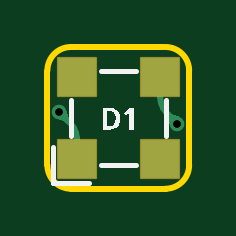
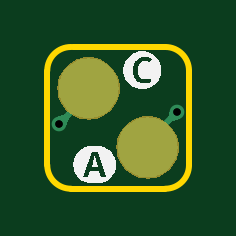
Circuit board: 11 layer files. Board 6.0 x 6.0 mm.
- drill: Drill_PTH_Through.DRL (293 bytes)
- drill: Drill_PTH_Through_Via.DRL (297 bytes)
- outline: Gerber_BoardOutlineLayer.GKO (787 bytes)
- bottom_copper: Gerber_BottomLayer.GBL (3485 bytes)
- paste: Gerber_BottomPasteMaskLayer.GBP (2515 bytes)
- bottom_silk: Gerber_BottomSilkscreenLayer.GBO (5397 bytes)
- bottom_mask: Gerber_BottomSolderMaskLayer.GBS (4522 bytes)
- top_copper: Gerber_TopLayer.GTL (1452 bytes)
- paste: Gerber_TopPasteMaskLayer.GTP (504 bytes)
- top_silk: Gerber_TopSilkscreenLayer.GTO (1771 bytes)
- top_mask: Gerber_TopSolderMaskLayer.GTS (742 bytes)

=== drill: Drill_PTH_Through.DRL ===
M48
METRIC,LZ,000.000
;FILE_FORMAT=3:3
;TYPE=PLATED
;Layer: PTH_Through
;EasyEDA v6.5.40, 2024-02-16 17:56:32
;3a8b1e04b7ed435a8d49abd4f33742c5,9a5be75d700b4a6385dc1106f27949ae,10
;Gerber Generator version 0.2
;Holesize 1 = 0.310 mm
T01C0.310
%
G05
G90
T01
X005500Y-003250
X000500Y-002750
M30

=== drill: Drill_PTH_Through_Via.DRL ===
M48
METRIC,LZ,000.000
;FILE_FORMAT=3:3
;TYPE=PLATED
;Layer: PTH_Through_Via
;EasyEDA v6.5.40, 2024-02-16 17:56:32
;3a8b1e04b7ed435a8d49abd4f33742c5,9a5be75d700b4a6385dc1106f27949ae,10
;Gerber Generator version 0.2
;Holesize 1 = 0.310 mm
T01C0.310
%
G05
G90
T01
X005500Y-003250
X000500Y-002750
M30

=== outline: Gerber_BoardOutlineLayer.GKO ===
G04 Layer: BoardOutlineLayer*
G04 EasyEDA v6.5.40, 2024-02-16 17:56:32*
G04 3a8b1e04b7ed435a8d49abd4f33742c5,9a5be75d700b4a6385dc1106f27949ae,10*
G04 Gerber Generator version 0.2*
G04 Scale: 100 percent, Rotated: No, Reflected: No *
G04 Dimensions in millimeters *
G04 leading zeros omitted , absolute positions ,4 integer and 5 decimal *
%FSLAX45Y45*%
%MOMM*%

%ADD10C,0.2540*%
D10*
X99999Y0D02*
G01*
X490499Y0D01*
X0Y-499998D02*
G01*
X0Y-99999D01*
X599996Y-99999D02*
G01*
X599998Y-499998D01*
X499998Y-599998D02*
G01*
X99999Y-599996D01*
G75*
G01*
X0Y-100000D02*
G02*
X100000Y0I100000J0D01*
G75*
G01*
X499999Y0D02*
G02*
X599999Y-100000I0J-100000D01*
G75*
G01*
X599996Y-499996D02*
G02*
X499996Y-599996I-100000J0D01*
G75*
G01*
X100000Y-599996D02*
G02*
X0Y-499996I0J100000D01*

%LPD*%
M02*

=== bottom_copper: Gerber_BottomLayer.GBL ===
G04 Layer: BottomLayer*
G04 EasyEDA v6.5.40, 2024-02-16 17:56:32*
G04 3a8b1e04b7ed435a8d49abd4f33742c5,9a5be75d700b4a6385dc1106f27949ae,10*
G04 Gerber Generator version 0.2*
G04 Scale: 100 percent, Rotated: No, Reflected: No *
G04 Dimensions in millimeters *
G04 leading zeros omitted , absolute positions ,4 integer and 5 decimal *
%FSLAX45Y45*%
%MOMM*%

%ADD10C,0.2500*%
%ADD11C,0.6200*%

%LPD*%
G36*
X39065Y-264058D02*
G01*
X39827Y-304292D01*
X60960Y-310997D01*
X65328Y-312826D01*
X69748Y-315163D01*
X74371Y-318262D01*
X79400Y-322376D01*
X84988Y-327710D01*
X102666Y-310032D01*
X97383Y-304393D01*
X93268Y-299364D01*
X90170Y-294741D01*
X87833Y-290372D01*
X86004Y-286004D01*
X79298Y-264820D01*
G37*
G36*
X515010Y-272338D02*
G01*
X497332Y-290017D01*
X502615Y-295656D01*
X506730Y-300634D01*
X509828Y-305257D01*
X512216Y-309676D01*
X514045Y-314045D01*
X520750Y-335178D01*
X560984Y-335940D01*
X560171Y-295706D01*
X539038Y-289001D01*
X534670Y-287172D01*
X530250Y-284835D01*
X525627Y-281736D01*
X520649Y-277622D01*
G37*
D10*
X49999Y-275000D02*
G01*
X170406Y-395406D01*
X175000Y-406499D01*
X175000Y-425000D01*
X549998Y-325000D02*
G01*
X429595Y-204596D01*
X425000Y-193504D01*
X425000Y-175000D01*
G36*
X302000Y-425000D02*
G01*
X301086Y-409684D01*
X298317Y-394596D01*
X293745Y-379966D01*
X287446Y-365970D01*
X279521Y-352864D01*
X270073Y-340774D01*
X259227Y-329928D01*
X247136Y-320479D01*
X234030Y-312554D01*
X220035Y-306255D01*
X205404Y-301683D01*
X190317Y-298914D01*
X175000Y-298000D01*
X175000Y-298000D01*
X159684Y-298914D01*
X144597Y-301683D01*
X129966Y-306255D01*
X115971Y-312554D01*
X102864Y-320479D01*
X90774Y-329928D01*
X79928Y-340774D01*
X70479Y-352864D01*
X62555Y-365970D01*
X56255Y-379966D01*
X51683Y-394596D01*
X48915Y-409684D01*
X48000Y-425000D01*
X48000Y-425000D01*
X48915Y-440316D01*
X51683Y-455404D01*
X56255Y-470034D01*
X62555Y-484030D01*
X70479Y-497136D01*
X79928Y-509226D01*
X90774Y-520072D01*
X102864Y-529521D01*
X115971Y-537446D01*
X129966Y-543745D01*
X144597Y-548317D01*
X159684Y-551086D01*
X175000Y-552000D01*
X175000Y-552000D01*
X190317Y-551086D01*
X205404Y-548317D01*
X220035Y-543745D01*
X234030Y-537446D01*
X247136Y-529521D01*
X259227Y-520072D01*
X270073Y-509226D01*
X279521Y-497136D01*
X287446Y-484030D01*
X293745Y-470034D01*
X298317Y-455404D01*
X301086Y-440316D01*
X302000Y-425000D01*
G37*
G36*
X552000Y-175000D02*
G01*
X551086Y-159684D01*
X548317Y-144597D01*
X543745Y-129966D01*
X537446Y-115971D01*
X529521Y-102864D01*
X520072Y-90774D01*
X509226Y-79928D01*
X497136Y-70479D01*
X484030Y-62555D01*
X470034Y-56255D01*
X455404Y-51683D01*
X440316Y-48915D01*
X425000Y-48000D01*
X425000Y-48000D01*
X409684Y-48915D01*
X394596Y-51683D01*
X379966Y-56255D01*
X365970Y-62555D01*
X352864Y-70479D01*
X340774Y-79928D01*
X329928Y-90774D01*
X320479Y-102864D01*
X312554Y-115971D01*
X306255Y-129966D01*
X301683Y-144597D01*
X298914Y-159684D01*
X298000Y-175000D01*
X298000Y-175000D01*
X298914Y-190317D01*
X301683Y-205404D01*
X306255Y-220035D01*
X312554Y-234030D01*
X320479Y-247136D01*
X329928Y-259227D01*
X340774Y-270073D01*
X352864Y-279521D01*
X365970Y-287446D01*
X379966Y-293745D01*
X394596Y-298317D01*
X409684Y-301086D01*
X425000Y-302000D01*
X425000Y-302000D01*
X440316Y-301086D01*
X455404Y-298317D01*
X470034Y-293745D01*
X484030Y-287446D01*
X497136Y-279521D01*
X509226Y-270073D01*
X520072Y-259227D01*
X529521Y-247136D01*
X537446Y-234030D01*
X543745Y-220035D01*
X548317Y-205404D01*
X551086Y-190317D01*
X552000Y-175000D01*
G37*
D11*
G01*
X550011Y-324993D03*
G01*
X50012Y-275005D03*
M02*

=== paste: Gerber_BottomPasteMaskLayer.GBP ===
G04 Layer: BottomPasteMaskLayer*
G04 EasyEDA v6.5.40, 2024-02-16 17:56:32*
G04 3a8b1e04b7ed435a8d49abd4f33742c5,9a5be75d700b4a6385dc1106f27949ae,10*
G04 Gerber Generator version 0.2*
G04 Scale: 100 percent, Rotated: No, Reflected: No *
G04 Dimensions in millimeters *
G04 leading zeros omitted , absolute positions ,4 integer and 5 decimal *
%FSLAX45Y45*%
%MOMM*%

%ADD10C,0.0001*%

%LPD*%
G36*
X302005Y-424992D02*
G01*
X301091Y-409676D01*
X298322Y-394588D01*
X293751Y-379958D01*
X287451Y-365963D01*
X279527Y-352856D01*
X270078Y-340766D01*
X259232Y-329920D01*
X247142Y-320471D01*
X234035Y-312546D01*
X220040Y-306247D01*
X205409Y-301675D01*
X190322Y-298907D01*
X175005Y-297992D01*
X159689Y-298907D01*
X144602Y-301675D01*
X129971Y-306247D01*
X115976Y-312546D01*
X102870Y-320471D01*
X90779Y-329920D01*
X79933Y-340766D01*
X70485Y-352856D01*
X62560Y-365963D01*
X56261Y-379958D01*
X51688Y-394588D01*
X48920Y-409676D01*
X48005Y-424992D01*
X48920Y-440309D01*
X51688Y-455396D01*
X56261Y-470027D01*
X62560Y-484022D01*
X70485Y-497128D01*
X79933Y-509219D01*
X90779Y-520064D01*
X102870Y-529513D01*
X115976Y-537438D01*
X129971Y-543737D01*
X144602Y-548309D01*
X159689Y-551078D01*
X175005Y-551992D01*
X190322Y-551078D01*
X205409Y-548309D01*
X220040Y-543737D01*
X234035Y-537438D01*
X247142Y-529513D01*
X259232Y-520064D01*
X270078Y-509219D01*
X279527Y-497128D01*
X287451Y-484022D01*
X293751Y-470027D01*
X298322Y-455396D01*
X301091Y-440309D01*
X302005Y-424992D01*
G37*
G36*
X551992Y-175005D02*
G01*
X551078Y-159689D01*
X548309Y-144602D01*
X543737Y-129971D01*
X537438Y-115976D01*
X529513Y-102870D01*
X520064Y-90779D01*
X509219Y-79933D01*
X497128Y-70485D01*
X484022Y-62560D01*
X470027Y-56261D01*
X455396Y-51688D01*
X440309Y-48920D01*
X424992Y-48005D01*
X409676Y-48920D01*
X394588Y-51688D01*
X379958Y-56261D01*
X365963Y-62560D01*
X352856Y-70485D01*
X340766Y-79933D01*
X329920Y-90779D01*
X320471Y-102870D01*
X312546Y-115976D01*
X306247Y-129971D01*
X301675Y-144602D01*
X298907Y-159689D01*
X297992Y-175005D01*
X298907Y-190322D01*
X301675Y-205409D01*
X306247Y-220040D01*
X312546Y-234035D01*
X320471Y-247142D01*
X329920Y-259232D01*
X340766Y-270078D01*
X352856Y-279527D01*
X365963Y-287451D01*
X379958Y-293751D01*
X394588Y-298322D01*
X409676Y-301091D01*
X424992Y-302005D01*
X440309Y-301091D01*
X455396Y-298322D01*
X470027Y-293751D01*
X484022Y-287451D01*
X497128Y-279527D01*
X509219Y-270078D01*
X520064Y-259232D01*
X529513Y-247142D01*
X537438Y-234035D01*
X543737Y-220040D01*
X548309Y-205409D01*
X551078Y-190322D01*
X551992Y-175005D01*
G37*
M02*

=== bottom_silk: Gerber_BottomSilkscreenLayer.GBO ===
G04 Layer: BottomSilkscreenLayer*
G04 EasyEDA v6.5.40, 2024-02-16 17:56:32*
G04 3a8b1e04b7ed435a8d49abd4f33742c5,9a5be75d700b4a6385dc1106f27949ae,10*
G04 Gerber Generator version 0.2*
G04 Scale: 100 percent, Rotated: No, Reflected: No *
G04 Dimensions in millimeters *
G04 leading zeros omitted , absolute positions ,4 integer and 5 decimal *
%FSLAX45Y45*%
%MOMM*%

%ADD10C,0.0001*%

%LPD*%
G36*
X196596Y-17780D02*
G01*
X190042Y-18034D01*
X183642Y-18846D01*
X177393Y-20116D01*
X171348Y-21844D01*
X165506Y-24079D01*
X159918Y-26720D01*
X154533Y-29768D01*
X149453Y-33172D01*
X144627Y-36982D01*
X140157Y-41148D01*
X135991Y-45669D01*
X133438Y-48869D01*
X158496Y-48869D01*
X161645Y-47294D01*
X165100Y-45872D01*
X172720Y-43535D01*
X180695Y-42214D01*
X188468Y-41757D01*
X194157Y-42011D01*
X199491Y-42773D01*
X204571Y-44043D01*
X209296Y-45821D01*
X213664Y-48056D01*
X217678Y-50698D01*
X221284Y-53797D01*
X224536Y-57251D01*
X227533Y-61214D01*
X230124Y-65532D01*
X232308Y-70104D01*
X234188Y-75031D01*
X235508Y-80264D01*
X236474Y-85750D01*
X237032Y-91541D01*
X237236Y-97637D01*
X236880Y-105765D01*
X235966Y-113385D01*
X234340Y-120497D01*
X232156Y-127101D01*
X229362Y-132994D01*
X225856Y-138226D01*
X221640Y-142798D01*
X216662Y-146659D01*
X211074Y-149656D01*
X204825Y-151790D01*
X197866Y-153111D01*
X190246Y-153517D01*
X182473Y-153212D01*
X175514Y-152247D01*
X168960Y-150672D01*
X162560Y-148437D01*
X162560Y-131673D01*
X168910Y-133908D01*
X175260Y-135483D01*
X181610Y-136652D01*
X187960Y-137007D01*
X192532Y-136753D01*
X196697Y-135890D01*
X200406Y-134467D01*
X203708Y-132435D01*
X206654Y-129794D01*
X209245Y-126644D01*
X211378Y-123037D01*
X213106Y-118973D01*
X214426Y-114300D01*
X215392Y-109220D01*
X215950Y-103632D01*
X216154Y-97637D01*
X216052Y-93218D01*
X215138Y-85090D01*
X214375Y-81381D01*
X213258Y-77825D01*
X210464Y-71475D01*
X208788Y-68681D01*
X206908Y-66294D01*
X204825Y-64160D01*
X202590Y-62331D01*
X200152Y-60807D01*
X197408Y-59588D01*
X194564Y-58724D01*
X191566Y-58216D01*
X188468Y-58013D01*
X182321Y-58521D01*
X176530Y-60045D01*
X170789Y-62382D01*
X165354Y-64871D01*
X158496Y-48869D01*
X133438Y-48869D01*
X128727Y-55575D01*
X125679Y-60909D01*
X123037Y-66548D01*
X120853Y-72390D01*
X119075Y-78435D01*
X117805Y-84632D01*
X117043Y-91033D01*
X116789Y-97586D01*
X117043Y-104139D01*
X117805Y-110540D01*
X119075Y-116789D01*
X120853Y-122834D01*
X123037Y-128676D01*
X125679Y-134264D01*
X128727Y-139649D01*
X132181Y-144729D01*
X135991Y-149555D01*
X140157Y-154025D01*
X144627Y-158191D01*
X149453Y-162001D01*
X154533Y-165455D01*
X159918Y-168503D01*
X165506Y-171145D01*
X171348Y-173329D01*
X177393Y-175056D01*
X183642Y-176377D01*
X190042Y-177139D01*
X199186Y-177393D01*
X205740Y-177139D01*
X212140Y-176377D01*
X218338Y-175056D01*
X224383Y-173329D01*
X230225Y-171145D01*
X235864Y-168503D01*
X241198Y-165455D01*
X246329Y-162001D01*
X251104Y-158191D01*
X255625Y-154025D01*
X259791Y-149555D01*
X263601Y-144729D01*
X267004Y-139649D01*
X270052Y-134264D01*
X272694Y-128676D01*
X274929Y-122834D01*
X276656Y-116789D01*
X277926Y-110540D01*
X278739Y-104139D01*
X278993Y-97586D01*
X278739Y-91033D01*
X277926Y-84632D01*
X276656Y-78435D01*
X274929Y-72390D01*
X272694Y-66548D01*
X270052Y-60909D01*
X267004Y-55575D01*
X263601Y-50444D01*
X259791Y-45669D01*
X255625Y-41148D01*
X251104Y-36982D01*
X246329Y-33172D01*
X241198Y-29768D01*
X235864Y-26720D01*
X230225Y-24079D01*
X224383Y-21844D01*
X218338Y-20116D01*
X212140Y-18846D01*
X205740Y-18034D01*
G37*
G36*
X388518Y-417779D02*
G01*
X381965Y-418033D01*
X375564Y-418846D01*
X369316Y-420116D01*
X363270Y-421843D01*
X357428Y-424078D01*
X351840Y-426720D01*
X346456Y-429768D01*
X341376Y-433171D01*
X336550Y-436981D01*
X332079Y-441147D01*
X327914Y-445668D01*
X324104Y-450443D01*
X320649Y-455574D01*
X317601Y-460908D01*
X314960Y-466547D01*
X312775Y-472389D01*
X310997Y-478434D01*
X309727Y-484632D01*
X308965Y-491032D01*
X308711Y-497585D01*
X308965Y-504139D01*
X309727Y-510540D01*
X310997Y-516788D01*
X312775Y-522833D01*
X314960Y-528675D01*
X317601Y-534263D01*
X320649Y-539648D01*
X324104Y-544728D01*
X327914Y-549554D01*
X330186Y-551992D01*
X350469Y-551992D01*
X387045Y-442772D01*
X411683Y-442772D01*
X448259Y-551992D01*
X426415Y-551992D01*
X418033Y-523290D01*
X380695Y-523290D01*
X372313Y-551992D01*
X330186Y-551992D01*
X332079Y-554024D01*
X336550Y-558190D01*
X341376Y-562000D01*
X346456Y-565454D01*
X351840Y-568502D01*
X357428Y-571144D01*
X363270Y-573328D01*
X369316Y-575056D01*
X375564Y-576376D01*
X381965Y-577138D01*
X388518Y-577392D01*
X410159Y-577392D01*
X416661Y-577138D01*
X423062Y-576376D01*
X429310Y-575056D01*
X435356Y-573328D01*
X441198Y-571144D01*
X446836Y-568502D01*
X452170Y-565454D01*
X457250Y-562000D01*
X462076Y-558190D01*
X466598Y-554024D01*
X470712Y-549554D01*
X474573Y-544728D01*
X477977Y-539648D01*
X481025Y-534263D01*
X483666Y-528675D01*
X485901Y-522833D01*
X487629Y-516788D01*
X488899Y-510540D01*
X489661Y-504139D01*
X489966Y-497585D01*
X489661Y-491032D01*
X488899Y-484632D01*
X487629Y-478434D01*
X485901Y-472389D01*
X483666Y-466547D01*
X481025Y-460908D01*
X477977Y-455574D01*
X474573Y-450443D01*
X470712Y-445668D01*
X466598Y-441147D01*
X462076Y-436981D01*
X457250Y-433171D01*
X452170Y-429768D01*
X446836Y-426720D01*
X441198Y-424078D01*
X435356Y-421843D01*
X429310Y-420116D01*
X423062Y-418846D01*
X416661Y-418033D01*
X410159Y-417779D01*
G37*
G36*
X399237Y-458520D02*
G01*
X394411Y-478332D01*
X385521Y-506526D01*
X412699Y-506526D01*
X402386Y-471932D01*
G37*
M02*

=== bottom_mask: Gerber_BottomSolderMaskLayer.GBS ===
G04 Layer: BottomSolderMaskLayer*
G04 EasyEDA v6.5.40, 2024-02-16 17:56:32*
G04 3a8b1e04b7ed435a8d49abd4f33742c5,9a5be75d700b4a6385dc1106f27949ae,10*
G04 Gerber Generator version 0.2*
G04 Scale: 100 percent, Rotated: No, Reflected: No *
G04 Dimensions in millimeters *
G04 leading zeros omitted , absolute positions ,4 integer and 5 decimal *
%FSLAX45Y45*%
%MOMM*%

%ADD10C,0.0001*%

%LPD*%
G36*
X174701Y-557072D02*
G01*
X159385Y-556158D01*
X158775Y-556082D01*
X143687Y-553313D01*
X143078Y-553161D01*
X128447Y-548589D01*
X127888Y-548360D01*
X113893Y-542061D01*
X113360Y-541781D01*
X100253Y-533857D01*
X99745Y-533527D01*
X87655Y-524078D01*
X87198Y-523646D01*
X76352Y-512800D01*
X75920Y-512343D01*
X66471Y-500253D01*
X66141Y-499745D01*
X58216Y-486638D01*
X57937Y-486105D01*
X51638Y-472109D01*
X51409Y-471551D01*
X46837Y-456920D01*
X46685Y-456311D01*
X43916Y-441223D01*
X43840Y-440613D01*
X42926Y-425297D01*
X42926Y-424687D01*
X43840Y-409371D01*
X43916Y-408762D01*
X46685Y-393674D01*
X46837Y-393064D01*
X51409Y-378434D01*
X51638Y-377875D01*
X57937Y-363880D01*
X58216Y-363346D01*
X66141Y-350240D01*
X66471Y-349732D01*
X75920Y-337642D01*
X76352Y-337185D01*
X87198Y-326339D01*
X87655Y-325907D01*
X99745Y-316458D01*
X100253Y-316128D01*
X113360Y-308203D01*
X113893Y-307924D01*
X127888Y-301625D01*
X128447Y-301396D01*
X143078Y-296824D01*
X143687Y-296671D01*
X158775Y-293903D01*
X159385Y-293827D01*
X174701Y-292912D01*
X175310Y-292912D01*
X190627Y-293827D01*
X191236Y-293903D01*
X206324Y-296671D01*
X206933Y-296824D01*
X221564Y-301396D01*
X222122Y-301625D01*
X236118Y-307924D01*
X236651Y-308203D01*
X249758Y-316128D01*
X250266Y-316458D01*
X262356Y-325907D01*
X262813Y-326339D01*
X273659Y-337185D01*
X274091Y-337642D01*
X283540Y-349732D01*
X283870Y-350240D01*
X291795Y-363346D01*
X292074Y-363880D01*
X298373Y-377875D01*
X298602Y-378434D01*
X303174Y-393064D01*
X303326Y-393674D01*
X306095Y-408762D01*
X306171Y-409371D01*
X307086Y-424687D01*
X307086Y-425297D01*
X306171Y-440613D01*
X306095Y-441223D01*
X303326Y-456311D01*
X303174Y-456920D01*
X298602Y-471551D01*
X298373Y-472109D01*
X292074Y-486105D01*
X291795Y-486638D01*
X283870Y-499745D01*
X283540Y-500253D01*
X274091Y-512343D01*
X273659Y-512800D01*
X262813Y-523646D01*
X262356Y-524078D01*
X250266Y-533527D01*
X249758Y-533857D01*
X236651Y-541781D01*
X236118Y-542061D01*
X222122Y-548360D01*
X221564Y-548589D01*
X206933Y-553161D01*
X206324Y-553313D01*
X191236Y-556082D01*
X190627Y-556158D01*
X175310Y-557072D01*
G37*
G36*
X424687Y-307086D02*
G01*
X409371Y-306171D01*
X408762Y-306095D01*
X393674Y-303326D01*
X393064Y-303174D01*
X378434Y-298602D01*
X377875Y-298373D01*
X363880Y-292074D01*
X363346Y-291795D01*
X350240Y-283870D01*
X349732Y-283540D01*
X337642Y-274091D01*
X337185Y-273659D01*
X326339Y-262813D01*
X325907Y-262356D01*
X316458Y-250266D01*
X316128Y-249758D01*
X308203Y-236651D01*
X307924Y-236118D01*
X301625Y-222122D01*
X301396Y-221564D01*
X296824Y-206933D01*
X296671Y-206324D01*
X293903Y-191236D01*
X293827Y-190627D01*
X292912Y-175310D01*
X292912Y-174701D01*
X293827Y-159385D01*
X293903Y-158775D01*
X296671Y-143687D01*
X296824Y-143078D01*
X301396Y-128447D01*
X301625Y-127888D01*
X307924Y-113893D01*
X308203Y-113360D01*
X316128Y-100253D01*
X316458Y-99745D01*
X325907Y-87655D01*
X326339Y-87198D01*
X337185Y-76352D01*
X337642Y-75920D01*
X349732Y-66471D01*
X350240Y-66141D01*
X363346Y-58216D01*
X363880Y-57937D01*
X377875Y-51638D01*
X378434Y-51409D01*
X393064Y-46837D01*
X393674Y-46685D01*
X408762Y-43916D01*
X409371Y-43840D01*
X424687Y-42926D01*
X425297Y-42926D01*
X440613Y-43840D01*
X441223Y-43916D01*
X456311Y-46685D01*
X456920Y-46837D01*
X471551Y-51409D01*
X472109Y-51638D01*
X486105Y-57937D01*
X486638Y-58216D01*
X499745Y-66141D01*
X500253Y-66471D01*
X512343Y-75920D01*
X512800Y-76352D01*
X523646Y-87198D01*
X524078Y-87655D01*
X533527Y-99745D01*
X533857Y-100253D01*
X541781Y-113360D01*
X542061Y-113893D01*
X548360Y-127888D01*
X548589Y-128447D01*
X553161Y-143078D01*
X553313Y-143687D01*
X556082Y-158775D01*
X556158Y-159385D01*
X557072Y-174701D01*
X557072Y-175310D01*
X556158Y-190627D01*
X556082Y-191236D01*
X553313Y-206324D01*
X553161Y-206933D01*
X548589Y-221564D01*
X548360Y-222122D01*
X542061Y-236118D01*
X541781Y-236651D01*
X533857Y-249758D01*
X533527Y-250266D01*
X524078Y-262356D01*
X523646Y-262813D01*
X512800Y-273659D01*
X512343Y-274091D01*
X500253Y-283540D01*
X499745Y-283870D01*
X486638Y-291795D01*
X486105Y-292074D01*
X472109Y-298373D01*
X471551Y-298602D01*
X456920Y-303174D01*
X456311Y-303326D01*
X441223Y-306095D01*
X440613Y-306171D01*
X425297Y-307086D01*
G37*
M02*

=== top_copper: Gerber_TopLayer.GTL ===
G04 Layer: TopLayer*
G04 EasyEDA v6.5.40, 2024-02-16 17:56:32*
G04 3a8b1e04b7ed435a8d49abd4f33742c5,9a5be75d700b4a6385dc1106f27949ae,10*
G04 Gerber Generator version 0.2*
G04 Scale: 100 percent, Rotated: No, Reflected: No *
G04 Dimensions in millimeters *
G04 leading zeros omitted , absolute positions ,4 integer and 5 decimal *
%FSLAX45Y45*%
%MOMM*%

%ADD10C,0.2500*%
%ADD11R,1.6000X1.6000*%
%ADD12C,0.6200*%

%LPD*%
G36*
X39065Y-264058D02*
G01*
X39827Y-304292D01*
X60960Y-310997D01*
X65328Y-312826D01*
X69748Y-315163D01*
X74371Y-318262D01*
X79400Y-322376D01*
X84988Y-327710D01*
X102666Y-310032D01*
X97383Y-304393D01*
X93268Y-299364D01*
X90170Y-294741D01*
X87833Y-290372D01*
X86004Y-286004D01*
X79298Y-264820D01*
G37*
G36*
X515010Y-272338D02*
G01*
X497332Y-290017D01*
X502615Y-295656D01*
X506730Y-300634D01*
X509828Y-305257D01*
X512216Y-309676D01*
X514045Y-314045D01*
X520750Y-335178D01*
X560984Y-335940D01*
X560171Y-295706D01*
X539038Y-289001D01*
X534670Y-287172D01*
X530250Y-284835D01*
X525627Y-281736D01*
X520649Y-277622D01*
G37*
D10*
X49999Y-275000D02*
G01*
X98872Y-323872D01*
X111681Y-343044D01*
X120505Y-364345D01*
X125003Y-386958D01*
X125003Y-474995D01*
X549998Y-325000D02*
G01*
X501121Y-276123D01*
X488312Y-256951D01*
X479488Y-235651D01*
X474990Y-213037D01*
X474990Y-125008D01*
D11*
G01*
X124993Y-475005D03*
G01*
X475005Y-475005D03*
G01*
X475005Y-124993D03*
G01*
X124993Y-124993D03*
D12*
G01*
X550011Y-324993D03*
G01*
X50012Y-275005D03*
M02*

=== paste: Gerber_TopPasteMaskLayer.GTP ===
G04 Layer: TopPasteMaskLayer*
G04 EasyEDA v6.5.40, 2024-02-16 17:56:32*
G04 3a8b1e04b7ed435a8d49abd4f33742c5,9a5be75d700b4a6385dc1106f27949ae,10*
G04 Gerber Generator version 0.2*
G04 Scale: 100 percent, Rotated: No, Reflected: No *
G04 Dimensions in millimeters *
G04 leading zeros omitted , absolute positions ,4 integer and 5 decimal *
%FSLAX45Y45*%
%MOMM*%

%ADD10R,1.6000X1.6000*%

%LPD*%
D10*
G01*
X124993Y-475005D03*
G01*
X475005Y-475005D03*
G01*
X475005Y-124993D03*
G01*
X124993Y-124993D03*
M02*

=== top_silk: Gerber_TopSilkscreenLayer.GTO ===
G04 Layer: TopSilkscreenLayer*
G04 EasyEDA v6.5.40, 2024-02-16 17:56:32*
G04 3a8b1e04b7ed435a8d49abd4f33742c5,9a5be75d700b4a6385dc1106f27949ae,10*
G04 Gerber Generator version 0.2*
G04 Scale: 100 percent, Rotated: No, Reflected: No *
G04 Dimensions in millimeters *
G04 leading zeros omitted , absolute positions ,4 integer and 5 decimal *
%FSLAX45Y45*%
%MOMM*%

%ADD10C,0.2100*%

%LPD*%
G36*
X235966Y-257302D02*
G01*
X235966Y-271018D01*
X263652Y-271018D01*
X267766Y-271221D01*
X271526Y-271830D01*
X274878Y-272897D01*
X277876Y-274320D01*
X280619Y-276301D01*
X283006Y-278790D01*
X285089Y-281635D01*
X286766Y-284988D01*
X287985Y-288798D01*
X288848Y-293116D01*
X289407Y-297942D01*
X289560Y-303276D01*
X287832Y-317550D01*
X282702Y-327914D01*
X278841Y-331470D01*
X274066Y-334010D01*
X268427Y-335534D01*
X261874Y-336042D01*
X253238Y-336042D01*
X253238Y-271018D01*
X235966Y-271018D01*
X235966Y-350012D01*
X261366Y-350012D01*
X274828Y-348691D01*
X286258Y-344678D01*
X291185Y-341680D01*
X295452Y-338074D01*
X299161Y-333806D01*
X302260Y-328930D01*
X306476Y-317042D01*
X307848Y-302768D01*
X306527Y-289001D01*
X302514Y-277622D01*
X299567Y-272846D01*
X296011Y-268732D01*
X291947Y-265226D01*
X287274Y-262382D01*
X282194Y-260146D01*
X276606Y-258571D01*
X270510Y-257606D01*
X263906Y-257302D01*
G37*
G36*
X349758Y-257302D02*
G01*
X322580Y-279400D01*
X331470Y-289560D01*
X343052Y-279552D01*
X347472Y-274574D01*
X347472Y-280162D01*
X347218Y-284734D01*
X347218Y-350012D01*
X364490Y-350012D01*
X364490Y-257302D01*
G37*
D10*
X174998Y-575000D02*
G01*
X24998Y-575000D01*
X499998Y-375000D02*
G01*
X499998Y-225000D01*
X225021Y-499998D02*
G01*
X375020Y-499998D01*
X99999Y-375000D02*
G01*
X99999Y-225005D01*
X225000Y-99999D02*
G01*
X375000Y-99999D01*
X24998Y-575000D02*
G01*
X24998Y-425000D01*
M02*

=== top_mask: Gerber_TopSolderMaskLayer.GTS ===
G04 Layer: TopSolderMaskLayer*
G04 EasyEDA v6.5.40, 2024-02-16 17:56:32*
G04 3a8b1e04b7ed435a8d49abd4f33742c5,9a5be75d700b4a6385dc1106f27949ae,10*
G04 Gerber Generator version 0.2*
G04 Scale: 100 percent, Rotated: No, Reflected: No *
G04 Dimensions in millimeters *
G04 leading zeros omitted , absolute positions ,4 integer and 5 decimal *
%FSLAX45Y45*%
%MOMM*%

%AMMACRO1*1,1,$1,$2,$3*1,1,$1,$4,$5*1,1,$1,0-$2,0-$3*1,1,$1,0-$4,0-$5*20,1,$1,$2,$3,$4,$5,0*20,1,$1,$4,$5,0-$2,0-$3,0*20,1,$1,0-$2,0-$3,0-$4,0-$5,0*20,1,$1,0-$4,0-$5,$2,$3,0*4,1,4,$2,$3,$4,$5,0-$2,0-$3,0-$4,0-$5,$2,$3,0*%
%ADD10MACRO1,0.1016X-0.8X0.8X0.8X0.8*%

%LPD*%
D10*
G01*
X125001Y-475000D03*
G01*
X475000Y-475000D03*
G01*
X475000Y-125001D03*
G01*
X125001Y-125001D03*
M02*

